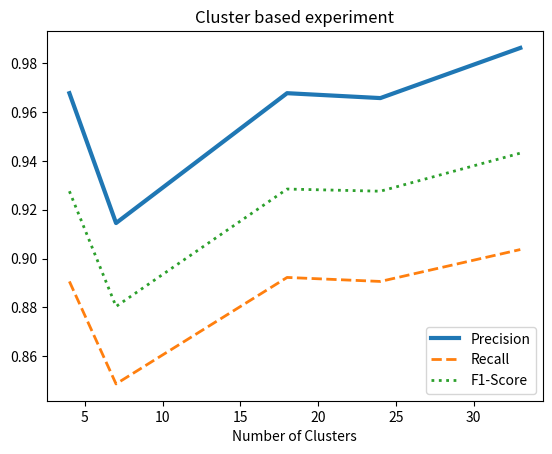

The script that saved this image:
import matplotlib.pyplot as plt

precision_ex1 = [0.967664, 0.914524, 0.967664, 0.96566, 0.986183]
recall_ex1 = [0.890635, 0.848706, 0.892274, 0.890635, 0.903688]
fscore_ex1 = [0.92755302, 0.88038857, 0.928441086, 0.9275553022, 0.9431358]
user_ex1 = [4, 7, 18, 24, 33]
# Create a figure and a subplot
fig, ax = plt.subplots()

# Plot the precision values on the x-axis and the recall values on the y-axis
ax.plot(user_ex1, precision_ex1, linewidth=3, linestyle='solid', label='Precision')
ax.plot(user_ex1, recall_ex1, linewidth=2, linestyle='dashed', label='Recall')
ax.plot(user_ex1, fscore_ex1, linewidth=2, linestyle='dotted', label='F1-Score')


# Add a title and labels to the axes
ax.set_title("Cluster based experiment")
ax.set_xlabel("Number of Clusters")
# ax.set_ylabel("Recall")
ax.legend()
plt.show()

# Save the figure
plt.savefig("precision_recall_cluster.png")
